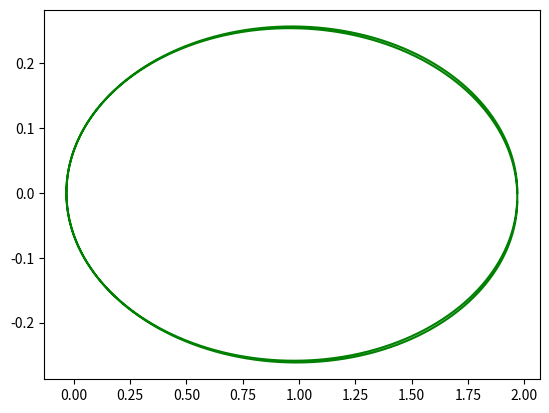

Generate this figure with matplotlib:
from math import *
import numpy as np
import matplotlib.pyplot as plt

# initialize
N0 =20001
NP =10000
N1 =200

n = N0
h = 1.0/NP
h2 = h*h/2
kappa = 39.5

t  = [0]
x  = [1.97]
y  = [0]
r  = [x[0]]
vx = [0]
vy = [0.816]
gx = [-kappa/(r[0]**2)]
gy = [0]

for i in range(n):
  t.append(h*(i+1))
  x.append(x[i]+h*vx[i]+h2*gx[i])
  y.append(y[i]+h*vy[i]+h2*gy[i])
  r.append((x[i+1]*x[i+1]+y[i+1]*y[i+1])**0.5);
  r3 = r[i+1]**3;
  gx.append((-1*kappa*x[i+1])/r3);
  gy.append((-1*kappa*y[i+1])/r3);
  vx.append(vx[i]+h*(gx[i+1]+gx[i])/2)
  vy.append(vy[i]+h*(gy[i+1]+gy[i])/2)

trefined=[] 
rrefined=[]
xrefined=[]
yrefined=[]


# for i in range(3500,4000,1):
#   print x[i]

# for i in range(3500):
#   xrefined.append(x[i])
#   yrefined.append(y[i])


plt.plot(x,y,'g')


# # for i in range(1000):
#   # print x[i]

# # for i in range(100):
# #   trefined.append(i)
# #   rrefined.append(r[i*200])

# # axes = plt.gca()
# # # axes.set_xlim([0,n+1])
# # # axes.set_ylim([-10,10])
# # plt.plot(trefined,rrefined,'b')
# # plt.xticks(np.arange(0,100,20))
# # # print np.arange(0,20000,200)
# # plt.yticks(np.arange(min(rrefined), max(rrefined)+1,1))
# # # plt.axhline(0, color='black')
# # # plt.axvline(0,color='black')

plt.savefig("verletnew.png")


































#author
# [redacted]